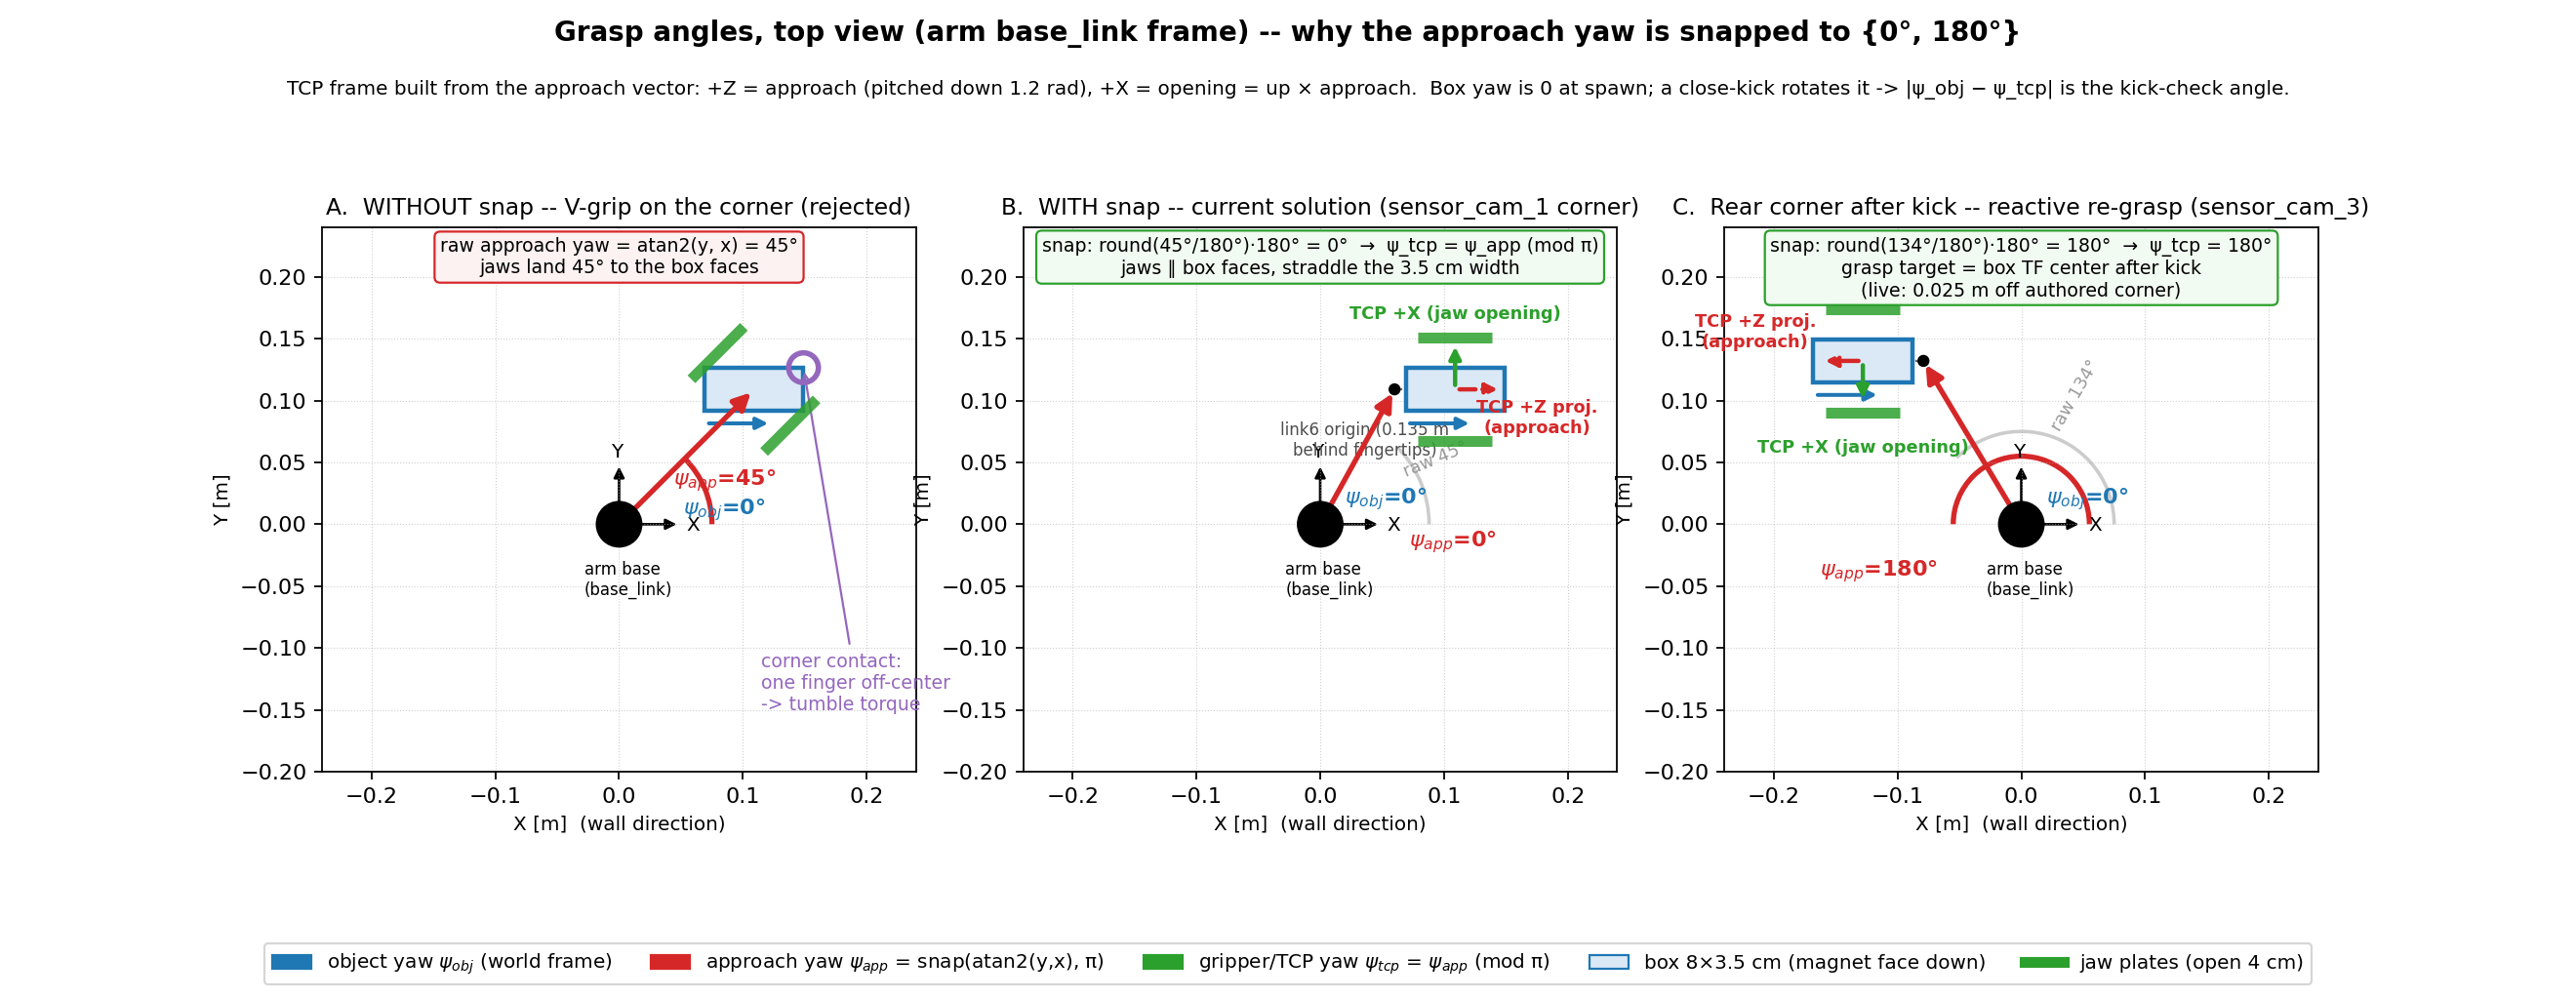

Write the Python code that produced this figure.
#!/usr/bin/env python3
"""Top-view diagram of the three grasp angles for the wall-mount demo.

Angles (all about the world +Z axis, arm base frame):
  psi_obj : object yaw in the world frame (box spawns at 0, kick rotates it)
  psi_app : approach-vector yaw = direction base->object, raw atan2(y, x),
            SNAPPED to the nearest multiple of grasp_yaw_snap_step (= pi)
  psi_tcp : gripper/TCP yaw. The TCP frame is BUILT from the approach vector
            (pregrasp_geometry.hpp computeGraspPose):
              TCP +Z = approach_dir  (tilted down by grasp_pitch, 1.2 rad)
              TCP +X = opening axis  = normalize(cross(world_up, approach))
            so psi_tcp == psi_app (mod pi) BY CONSTRUCTION; the opening axis
            sits at psi_app + 90 deg, straddling the box's 3.5 cm Y width.

Real numbers (live run, e2e10_holddown_slowclose2 run_01 stack log):
  sensor_cam_1 corner (0.109, 0.109):
    raw psi_app = atan2(0.109, 0.109) = +45 deg -> snapped 0
    grasp_pose.position = (0.0589, 0.1079)  == object - 0.13503 * approach
  rear corner (-0.128, 0.132) after a kick moved the box:
    raw psi_app ~ 134 deg -> snapped 180
    grasp_pose.position = (-0.0795, 0.1323)
"""
import matplotlib

matplotlib.use("Agg")
import matplotlib.pyplot as plt
import matplotlib.patches as mpatches
from matplotlib.patches import FancyArrowPatch, Arc, Circle
import numpy as np

DEG = 180.0 / np.pi
PITCH = 1.2                      # grasp_pitch (rad) -- noted, not shown top-view
FINGERTIP_OFFSET = 0.13503       # link6 origin -> fingertips, along approach
BOX_X, BOX_Y = 0.08, 0.035       # sensor box footprint (m)
OBJ1 = (0.109, 0.109)            # sensor_cam_1 authored corner
OBJ3 = (-0.128, 0.132)           # sensor_cam_3 after kick (reactive re-grasp)

C_OBJ = "#1f77b4"   # blue  : object yaw
C_APP = "#d62728"   # red   : approach yaw
C_TCP = "#2ca02c"   # green : gripper/TCP yaw


def rot2(psi):
    c, s = np.cos(psi), np.sin(psi)
    return np.array([[c, -s], [s, c]])


def draw_box(ax, center, psi_obj):
    """Box footprint + an exterior 'box +X' yaw arrow from the near corner."""
    center = np.array(center)
    corners = np.array([[-BOX_X / 2, -BOX_Y / 2], [BOX_X / 2, -BOX_Y / 2],
                        [BOX_X / 2, BOX_Y / 2], [-BOX_X / 2, BOX_Y / 2]])
    rc = corners @ rot2(psi_obj).T + center
    ax.add_patch(mpatches.Polygon(rc, closed=True, facecolor="#dbe9f6",
                                  edgecolor=C_OBJ, lw=2.0, zorder=3))
    # yaw arrow: starts just outside the -Y-local corner, points along box +X
    c0 = center + rot2(psi_obj) @ np.array([-BOX_X / 2, -BOX_Y / 2 - 0.010])
    d = rot2(psi_obj) @ np.array([1.0, 0.0])
    ax.add_patch(FancyArrowPatch(c0, c0 + 0.055 * d, arrowstyle="-|>",
                                 mutation_scale=11, color=C_OBJ, lw=1.8,
                                 zorder=4))
    return c0, d


def draw_jaws(ax, center, psi_opening, opening=0.04, depth=0.06, gap=0.004):
    """Two parallel jaw plates straddling the box along the opening axis."""
    center = np.array(center)
    d = rot2(psi_opening) @ np.array([1.0, 0.0])
    t = np.array([-d[1], d[0]])
    for sgn in (+1, -1):
        off = sgn * (opening / 2 + gap + BOX_Y / 2) * d
        p0 = center + off - depth / 2 * t
        p1 = center + off + depth / 2 * t
        ax.plot([p0[0], p1[0]], [p0[1], p1[1]], color=C_TCP, lw=5,
                solid_capstyle="butt", zorder=5, alpha=0.85)


def draw_tcp_at_fingertip(ax, center, psi_app, x_lab, z_lab, L=0.038):
    """TCP triad drawn at the fingertip (box center): +X = opening (green,
    solid), +Z projected on XY = approach (red, dashed)."""
    center = np.array(center)
    d_open = rot2(psi_app + np.pi / 2) @ np.array([1.0, 0.0])
    d_appr = rot2(psi_app) @ np.array([1.0, 0.0])
    ax.add_patch(FancyArrowPatch(center, center + L * d_open, arrowstyle="-|>",
                                 mutation_scale=11, color=C_TCP, lw=2.0, zorder=6))
    ax.add_patch(FancyArrowPatch(center, center + L * d_appr, arrowstyle="-|>",
                                 mutation_scale=11, color=C_APP, lw=2.0,
                                 linestyle="--", zorder=6))
    ax.text(*x_lab, "TCP +X (jaw opening)", color=C_TCP, fontsize=8,
            ha="center", va="center", weight="bold")
    ax.text(*z_lab, "TCP +Z proj.\n(approach)", color=C_APP, fontsize=8,
            ha="center", va="center", weight="bold")


def draw_approach_arrow(ax, target_xy, color=C_APP):
    ax.add_patch(FancyArrowPatch((0, 0), target_xy, arrowstyle="-|>",
                                 mutation_scale=16, color=color, lw=2.4,
                                 zorder=4))


def base_frame(ax):
    ax.add_patch(Circle((0, 0), 0.018, facecolor="k", edgecolor="k", zorder=6))
    ax.text(-0.028, -0.030, "arm base\n(base_link)", fontsize=7.5,
            ha="left", va="top")
    ax.add_patch(FancyArrowPatch((0, 0), (0.05, 0), arrowstyle="-|>",
                                 mutation_scale=10, color="k", lw=1.2))
    ax.add_patch(FancyArrowPatch((0, 0), (0, 0.05), arrowstyle="-|>",
                                 mutation_scale=10, color="k", lw=1.2))
    ax.text(0.054, -0.005, "X", fontsize=9)
    ax.text(-0.007, 0.054, "Y", fontsize=9)


def setup_ax(ax, title):
    ax.set_aspect("equal")
    ax.set_xlim(-0.24, 0.24)
    ax.set_ylim(-0.20, 0.24)
    ax.grid(True, ls=":", lw=0.5, alpha=0.6)
    ax.set_xlabel("X [m]  (wall direction)", fontsize=9)
    ax.set_ylabel("Y [m]", fontsize=9)
    ax.set_title(title, fontsize=10.5)


fig, axes = plt.subplots(1, 3, figsize=(16.5, 6.4))
fig.subplots_adjust(bottom=0.15, top=0.85, wspace=0.18)

# ---------------- Panel A: UNSNAPPED (what the snap prevents) ----------------
ax = axes[0]
setup_ax(ax, "A.  WITHOUT snap -- V-grip on the corner (rejected)")
base_frame(ax)
psi_raw = np.arctan2(OBJ1[1], OBJ1[0])          # 45 deg
draw_box(ax, OBJ1, 0.0)
draw_jaws(ax, OBJ1, psi_raw + np.pi / 2)
draw_approach_arrow(ax, OBJ1)
ax.add_patch(Arc((0, 0), 2 * 0.075, 2 * 0.075, angle=0, theta1=0,
                 theta2=psi_raw * DEG, color=C_APP, lw=2.4))
ax.text(0.092 * np.cos(np.radians(22.5)), 0.092 * np.sin(np.radians(22.5)),
        r"$\psi_{app}$=45°", color=C_APP, fontsize=10, ha="center",
        va="center", weight="bold")
ax.add_patch(Arc((0, 0), 2 * 0.04, 2 * 0.04, angle=0, theta1=0, theta2=0.1,
                 color=C_OBJ, lw=2.2))
ax.text(0.052, 0.012, r"$\psi_{obj}$=0°", color=C_OBJ, fontsize=10,
        ha="left", va="center", weight="bold")
c = np.array(OBJ1) + np.array([BOX_X / 2, BOX_Y / 2])
ax.add_patch(Circle(c, 0.012, fill=False, edgecolor="#9467bd", lw=2.5, zorder=6))
ax.annotate("corner contact:\none finger off-center\n-> tumble torque",
            xy=c, xytext=(0.115, -0.150), fontsize=8.5, color="#9467bd",
            arrowprops=dict(arrowstyle="->", color="#9467bd"))
ax.text(0, 0.232, "raw approach yaw = atan2(y, x) = 45°\njaws land 45° to the box faces",
        fontsize=8.5, ha="center", va="top",
        bbox=dict(boxstyle="round", fc="#fdf2f2", ec=C_APP, lw=1))

# ---------------- Panel B: SNAPPED solution, corner 1 ----------------
ax = axes[1]
setup_ax(ax, "B.  WITH snap -- current solution (sensor_cam_1 corner)")
base_frame(ax)
psi_app = 0.0
link6 = np.array(OBJ1) - FINGERTIP_OFFSET * np.cos(PITCH) * rot2(psi_app)[:, 0]
draw_box(ax, OBJ1, 0.0)
draw_jaws(ax, OBJ1, psi_app + np.pi / 2)
draw_tcp_at_fingertip(ax, OBJ1, psi_app, x_lab=(OBJ1[0], 0.170),
                      z_lab=(0.175, 0.086))
draw_approach_arrow(ax, link6)
ax.add_patch(Arc((0, 0), 2 * 0.088, 2 * 0.088, angle=0, theta1=0,
                 theta2=psi_raw * DEG, color="#cccccc", lw=1.6))
ax.text(0.101 * np.cos(np.radians(22.5)), 0.101 * np.sin(np.radians(22.5)),
        "raw 45°", fontsize=8, color="#999999", ha="center", rotation=22.5)
ax.add_patch(Arc((0, 0), 2 * 0.06, 2 * 0.06, angle=0, theta1=0, theta2=0.1,
                 color=C_APP, lw=2.4))
ax.text(0.072, -0.014, r"$\psi_{app}$=0°", color=C_APP, fontsize=10,
        ha="left", va="center", weight="bold")
ax.add_patch(Arc((0, 0), 2 * 0.035, 2 * 0.035, angle=0, theta1=0, theta2=0.1,
                 color=C_OBJ, lw=2.2))
ax.text(0.02, 0.02, r"$\psi_{obj}$=0°", color=C_OBJ, fontsize=10,
        ha="left", va="center", weight="bold")
ax.plot([link6[0], OBJ1[0] - BOX_X / 2], [link6[1], OBJ1[1]], color="0.4",
        lw=1.0, ls=":", zorder=3)
ax.add_patch(Circle(link6, 0.004, facecolor="k", edgecolor="k", zorder=6))
ax.text(link6[0] - 0.024, link6[1] - 0.026,
        "link6 origin (0.135 m\nbehind fingertips)", fontsize=7.5,
        color="0.3", ha="center", va="top")
ax.text(0, 0.232, "snap: round(45°/180°)·180° = 0°  →  ψ_tcp = ψ_app (mod π)\n"
        "jaws ∥ box faces, straddle the 3.5 cm width",
        fontsize=8.5, ha="center", va="top",
        bbox=dict(boxstyle="round", fc="#f2fbf2", ec=C_TCP, lw=1))

# ---------------- Panel C: rear corner, snapped to 180 ----------------
ax = axes[2]
setup_ax(ax, "C.  Rear corner after kick -- reactive re-grasp (sensor_cam_3)")
base_frame(ax)
psi_raw3 = np.arctan2(OBJ3[1], OBJ3[0])          # ~134 deg
psi_app3 = round(psi_raw3 / np.pi) * np.pi       # snap -> pi
link63 = np.array(OBJ3) - FINGERTIP_OFFSET * np.cos(PITCH) * rot2(psi_app3)[:, 0]
draw_box(ax, OBJ3, 0.0)
draw_jaws(ax, OBJ3, psi_app3 + np.pi / 2)
draw_tcp_at_fingertip(ax, OBJ3, psi_app3, x_lab=(-0.128, 0.062),
                      z_lab=(-0.215, 0.155), L=0.034)
draw_approach_arrow(ax, link63)
ax.add_patch(Arc((0, 0), 2 * 0.075, 2 * 0.075, angle=0, theta1=0,
                 theta2=psi_raw3 * DEG, color="#cccccc", lw=1.6))
ax.text(0.088 * np.cos(np.radians(60)), 0.088 * np.sin(np.radians(60)),
        "raw 134°", fontsize=8, color="#999999", ha="center", rotation=60)
ax.add_patch(Arc((0, 0), 2 * 0.055, 2 * 0.055, angle=0, theta1=0,
                 theta2=180, color=C_APP, lw=2.4))
ax.text(-0.115, -0.038, r"$\psi_{app}$=180°", color=C_APP, fontsize=10,
        ha="center", va="center", weight="bold")
ax.add_patch(Arc((0, 0), 2 * 0.035, 2 * 0.035, angle=0, theta1=0, theta2=0.1,
                 color=C_OBJ, lw=2.2))
ax.text(0.02, 0.02, r"$\psi_{obj}$=0°", color=C_OBJ, fontsize=10,
        ha="left", va="center", weight="bold")
ax.plot([link63[0], OBJ3[0] + BOX_X / 2], [link63[1], OBJ3[1]], color="0.4",
        lw=1.0, ls=":", zorder=3)
ax.add_patch(Circle(link63, 0.004, facecolor="k", edgecolor="k", zorder=6))
ax.text(0, 0.232, "snap: round(134°/180°)·180° = 180°  →  ψ_tcp = 180°\n"
        "grasp target = box TF center after kick\n(live: 0.025 m off authored corner)",
        fontsize=8.5, ha="center", va="top",
        bbox=dict(boxstyle="round", fc="#f2fbf2", ec=C_TCP, lw=1))

# ---------------- legend + summary ----------------
handles = [
    mpatches.Patch(color=C_OBJ, label=r"object yaw $\psi_{obj}$ (world frame)"),
    mpatches.Patch(color=C_APP, label=r"approach yaw $\psi_{app}$ = snap(atan2(y,x), π)"),
    mpatches.Patch(color=C_TCP, label=r"gripper/TCP yaw $\psi_{tcp}$ = $\psi_{app}$ (mod π)"),
    mpatches.Patch(fc="#dbe9f6", ec=C_OBJ, label="box 8×3.5 cm (magnet face down)"),
    plt.Line2D([0], [0], color=C_TCP, lw=5, label="jaw plates (open 4 cm)"),
]
fig.legend(handles=handles, loc="lower center", ncol=5, fontsize=9,
           frameon=True, bbox_to_anchor=(0.5, 0.005))
fig.suptitle("Grasp angles, top view (arm base_link frame) -- why the approach yaw is snapped to {0°, 180°}",
             fontsize=12.5, weight="bold")
fig.text(0.5, 0.905,
         r"TCP frame built from the approach vector: +Z = approach (pitched down 1.2 rad), +X = opening = up × approach."
         "  Box yaw is 0 at spawn; a close-kick rotates it -> |ψ_obj − ψ_tcp| is the kick-check angle.",
         fontsize=9, ha="center")

out = "/home/trs/kotek_ws/docs/screenshots/grasp_angles_topview.png"
fig.savefig(out, dpi=160)
print("saved", out)
